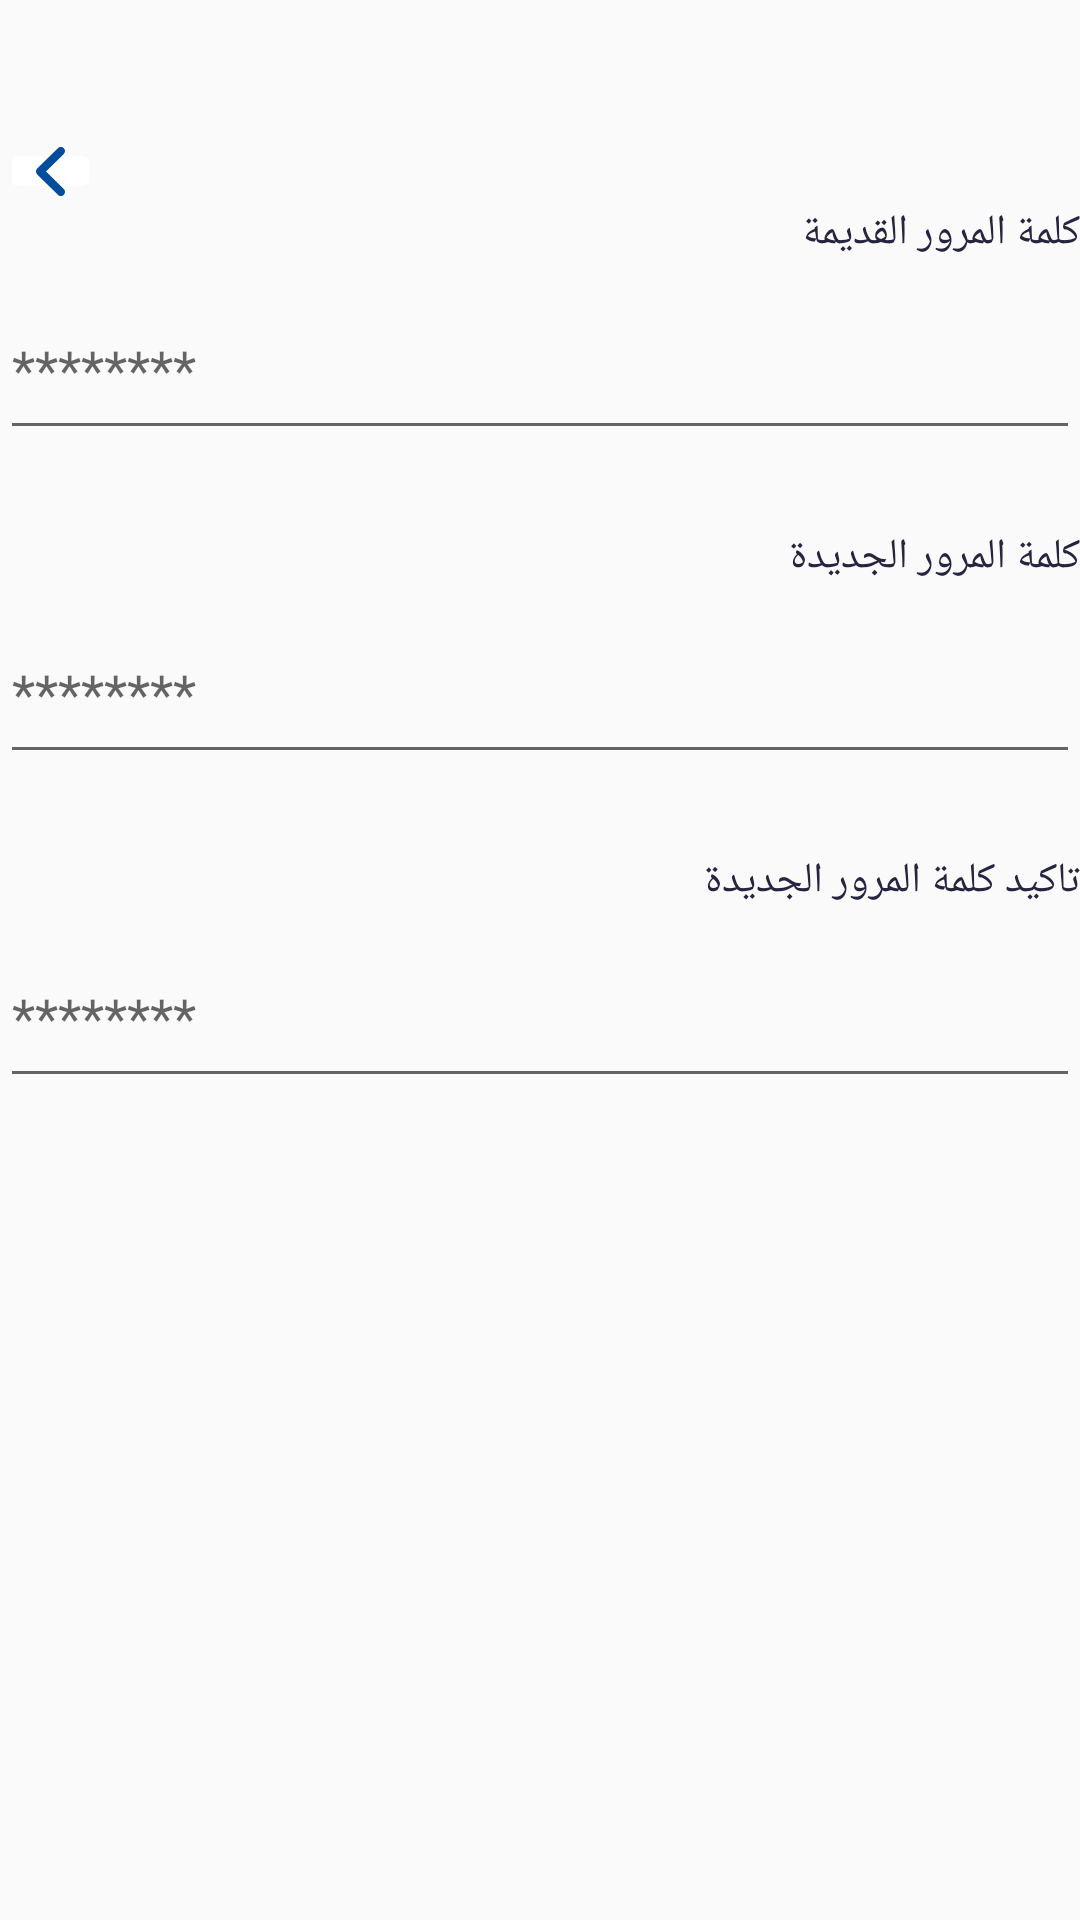

Layout XML and referenced resources for this Android screen:
<!-- AndroidManifest.xml: application theme Theme.BaytAlhekma -->
<!-- res/layout/activity_password_change_wlogged_in.xml -->
<?xml version="1.0" encoding="utf-8"?>
<LinearLayout xmlns:android="http://schemas.android.com/apk/res/android"
    xmlns:app="http://schemas.android.com/apk/res-auto"
    xmlns:tools="http://schemas.android.com/tools"
    android:layout_width="match_parent"
    android:layout_height="match_parent"
    tools:context=".ui.main.myaccount.accountpages.PasswordChangeWLoggedIn"
    android:orientation="vertical"
    android:layout_marginHorizontal="36dp">


    <RelativeLayout
        android:layout_width="match_parent"
        android:layout_height="22dp"
        android:layout_marginTop="46dp">

        <TextView
            android:id="@+id/accountMyAccount"
            android:layout_width="wrap_content"
            android:layout_height="match_parent"
            android:layout_alignParentRight="true"
            android:text="تغيير كلمة المرور"
            android:textColor="@color/text_black"
            android:textSize="18dp"
            android:gravity="center"
            android:layout_marginBottom="24dp"/>


        <ImageButton
            android:id="@+id/backPWChangeIn"
            android:layout_width="wrap_content"
            android:layout_height="wrap_content"
            android:layout_alignParentLeft="true"
            android:backgroundTint="#80FFFFFF"
            android:backgroundTintMode="src_over"
            android:src="@drawable/angle_left_solid"
            android:gravity="center"/>


    </RelativeLayout>

    <TextView
        android:layout_width="match_parent"
        android:layout_height="wrap_content"
        android:gravity="right"
        android:text="كلمة المرور القديمة"
        android:layout_marginTop="0dp"
        android:layout_marginBottom="15dp"
        android:textColor="@color/text_black"/>


    <EditText
        android:id="@+id/OldPW"
        android:layout_width="match_parent"
        android:layout_height="48dp"
        android:paddingVertical="15dp"
        android:textDirection="rtl"
        android:ems="10"
        android:inputType="textPassword"
        android:text=""
        android:hint="********"
        android:singleLine="true"
        android:layout_gravity="center_horizontal"
        android:layout_marginBottom="26dp"/>

    <TextView
        android:layout_width="match_parent"
        android:layout_height="wrap_content"
        android:gravity="right"
        android:text="كلمة المرور الجديدة"
        android:layout_marginTop="0dp"
        android:layout_marginBottom="15dp"
        android:textColor="@color/text_black"/>


    <EditText
        android:id="@+id/NewPW"
        android:layout_width="match_parent"
        android:layout_height="48dp"
        android:paddingVertical="15dp"
        android:textDirection="rtl"
        android:ems="10"
        android:inputType="textPassword"
        android:text=""
        android:hint="********"
        android:singleLine="true"
        android:layout_gravity="center_horizontal"
        android:layout_marginBottom="26dp"/>

    <TextView
        android:layout_width="match_parent"
        android:layout_height="wrap_content"
        android:gravity="right"
        android:text="تاكيد كلمة المرور الجديدة"
        android:layout_marginTop="0dp"
        android:layout_marginBottom="15dp"
        android:textColor="@color/text_black"/>


    <EditText
        android:id="@+id/NewPWConfirm"
        android:layout_width="match_parent"
        android:layout_height="48dp"
        android:paddingVertical="15dp"
        android:textDirection="rtl"
        android:ems="10"
        android:inputType="textPassword"
        android:text=""
        android:hint="********"
        android:singleLine="true"
        android:layout_gravity="center_horizontal"
        android:layout_marginBottom="26dp"/>

</LinearLayout>
<!-- resources referenced by this layout -->
<resources>
  <color name="text_black">#25253F</color>
  <!-- drawable angle_left_solid (drawable) -->
  <vector xmlns:android="http://schemas.android.com/apk/res/android"
      android:width="9.591dp"
      android:height="16.445dp"
      android:viewportWidth="9.591"
      android:viewportHeight="16.445">
    <path
        android:pathData="M0.401,7.255a1.372,1.372 0,0 0,0 1.939l6.849,6.849a1.371,1.371 0,0 0,1.939 -1.939l-5.882,-5.882 5.878,-5.882a1.371,1.371 0,0 0,-1.939 -1.939l-6.849,6.849Z"
        android:fillColor="@color/colorPrimaryDark"/>
  
  </vector>
  <style name="Theme.BaytAlhekma" parent="Theme.AppCompat.Light.NoActionBar">
          
          <item name="colorPrimary">@color/colorPrimary</item>
          <item name="colorPrimaryVariant">@color/colorPrimaryDark</item>
          <item name="colorOnPrimary">@color/white</item>
  
          
  
          
          <item name="colorSecondary">@color/colorAccent</item>
          <item name="colorOnSecondary">@color/black</item>
          
          <item name="android:statusBarColor">?attr/colorPrimaryVariant</item>
          
          <item name="fontFamily">@font/iwanzazapersonalregular</item>
  
          <item name="android:windowTranslucentStatus">true</item>
          <item name="android:windowTranslucentNavigation">true</item>
      </style>
  <color name="colorPrimaryDark">#004C9D</color>
  <color name="colorPrimary">#0078BF</color>
  <color name="white">#fff</color>
  <color name="colorAccent">#888888</color>
  <color name="black">#000</color>
</resources>
